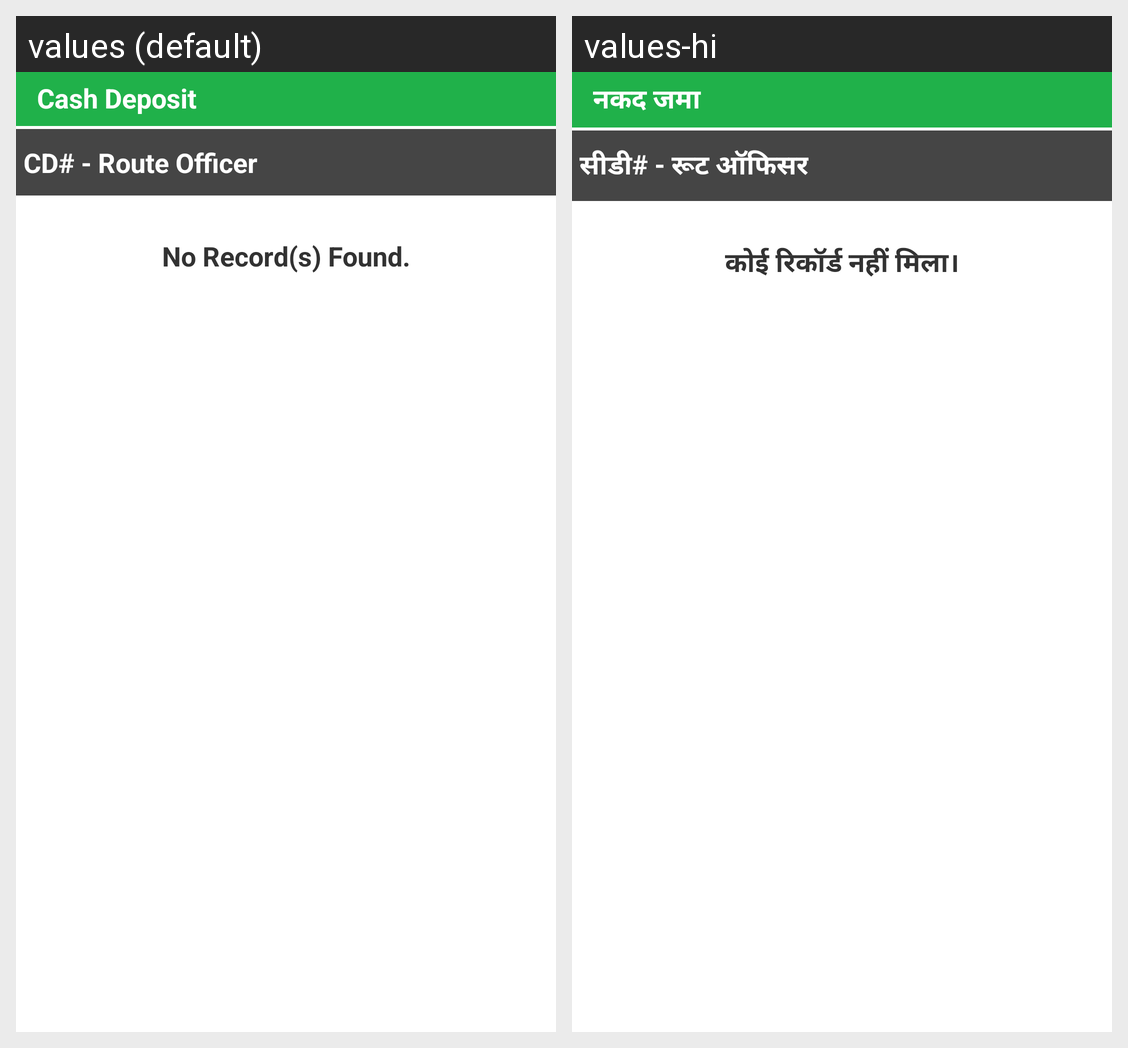

This grid shows one Android layout under two languages. Give, for every string resource on the screen, its name, the default text and each shown locale's text.
Android screen res/layout/activity_cash_deposit_view.xml rendered under 2 locales, left to right: values (default), values-hi. Device: Nexus 5 (rendered at 1080×1920; each locale shown at half size, 540×960, under a caption strip naming it); theme AppTheme.
Strings drawn on this screen, with the default value and each locale's value (text and hints the layout hard-codes, and strings that could not be matched under every locale, appear in the picture but are not listed):

cashDeposit
  values: Cash Deposit
  values-hi: नकद जमा

cashDepositDeleteHead
  values: CD# - Route Officer
  values-hi: सीडी# - रूट ऑफिसर

norecord
  values: No Record(s) Found.
  values-hi: कोई रिकॉर्ड नहीं मिला।
